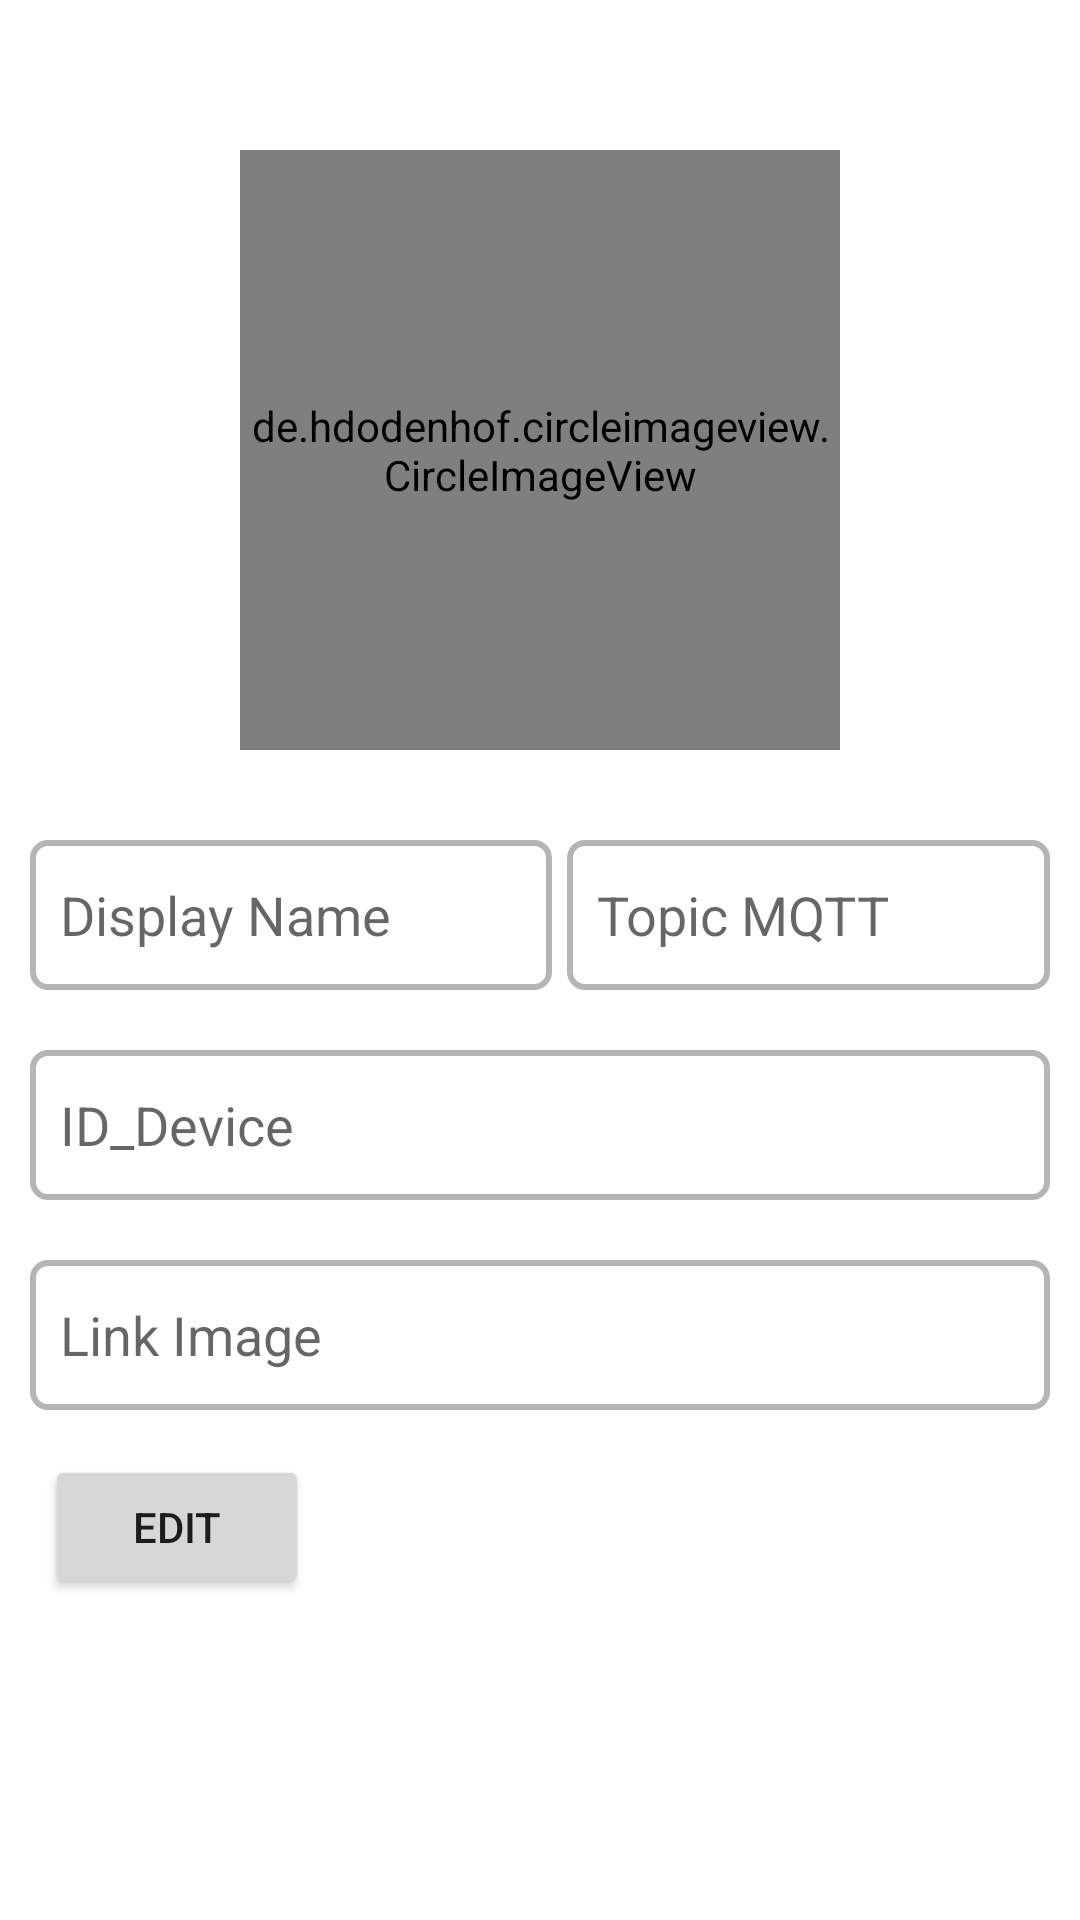

Produce the Android XML layout that renders to this screen, including the resource entries it uses.
<!-- AndroidManifest.xml: application theme Theme.He_Thong_Canh_Bao_Chay -->
<!-- res/layout/activity_device_information.xml -->
<?xml version="1.0" encoding="utf-8"?>
<androidx.constraintlayout.widget.ConstraintLayout xmlns:android="http://schemas.android.com/apk/res/android"
    xmlns:app="http://schemas.android.com/apk/res-auto"
    xmlns:tools="http://schemas.android.com/tools"
    android:layout_width="match_parent"
    android:layout_height="match_parent"
    tools:context=".DeviceInformationActivity">
    <de.hdodenhof.circleimageview.CircleImageView
        android:layout_marginTop="50dp"
        android:id="@+id/img_device"
        app:layout_constraintTop_toTopOf="parent"
        app:layout_constraintLeft_toLeftOf="parent"
        app:layout_constraintRight_toRightOf="parent"
        android:layout_width="200dp"
        android:layout_height="200dp"
        tools:ignore="MissingConstraints">
    </de.hdodenhof.circleimageview.CircleImageView>
    <LinearLayout
        android:id="@+id/layout_1"
        android:weightSum="2"
        android:layout_marginTop="10dp"
        android:orientation="vertical"
        app:layout_constraintTop_toBottomOf="@id/img_device"
        android:layout_width="match_parent"
        android:layout_height="wrap_content"
        tools:ignore="MissingConstraints">
        <LinearLayout
            android:layout_margin="10dp"
            android:orientation="horizontal"
            android:layout_width="match_parent"
            android:layout_height="wrap_content">
            <EditText
                android:enabled="false"
                android:layout_weight="1"
                android:id="@+id/edt_name_device"
                android:paddingStart="10dp"
                android:layout_marginTop="10dp"
                android:background="@drawable/custom_inputtext"
                android:drawablePadding="10dp"
                android:layout_width="wrap_content"
                android:layout_height="wrap_content"
                android:hint="Display Name"
                ></EditText>
            <EditText
                android:enabled="false"
                android:layout_marginLeft="5dp"
                android:layout_weight="1"
                android:id="@+id/edt_topic_device"
                android:paddingStart="10dp"
                android:layout_marginTop="10dp"
                android:background="@drawable/custom_inputtext"
                android:drawablePadding="10dp"
                android:layout_width="wrap_content"
                android:layout_height="wrap_content"
                android:hint="Topic MQTT"
                ></EditText>
        </LinearLayout>
        <EditText
            android:enabled="false"
            android:layout_margin="10dp"
            android:layout_weight="1"
            android:id="@+id/edt_id_device"
            android:paddingStart="10dp"
            android:layout_marginTop="10dp"
            android:background="@drawable/custom_inputtext"
            android:drawablePadding="10dp"
            android:layout_width="match_parent"
            android:layout_height="wrap_content"
            android:hint="ID_Device"
            ></EditText>
        <EditText
            android:enabled="false"
            android:layout_margin="10dp"
            android:layout_weight="1"
            android:id="@+id/edt_link_image"
            android:paddingStart="10dp"
            android:layout_marginTop="10dp"
            android:background="@drawable/custom_inputtext"
            android:drawablePadding="10dp"
            android:layout_width="match_parent"
            android:layout_height="wrap_content"
            android:hint="Link Image"
            ></EditText>
    </LinearLayout>
    <Button
        android:layout_marginLeft="15dp"
        android:id="@+id/btn_edit"
        app:layout_constraintLeft_toLeftOf="parent"
        android:text="Edit"
        android:layout_marginTop="5dp"
        app:layout_constraintTop_toBottomOf="@id/layout_1"
        android:layout_width="wrap_content"
        android:layout_height="wrap_content"
        tools:ignore="MissingConstraints">

    </Button>
    <Button
        android:id="@+id/btn_update"
        android:visibility="gone"
        android:layout_marginRight="15dp"
        app:layout_constraintRight_toRightOf="parent"
        android:text="Update"
        android:layout_marginTop="5dp"
        app:layout_constraintTop_toBottomOf="@id/layout_1"
        android:layout_width="wrap_content"
        android:layout_height="wrap_content"
        tools:ignore="MissingConstraints">

    </Button>
</androidx.constraintlayout.widget.ConstraintLayout>
<!-- resources referenced by this layout -->
<resources>
  <!-- drawable custom_inputtext (drawable) -->
  <?xml version="1.0" encoding="utf-8"?>
  <selector xmlns:android="http://schemas.android.com/apk/res/android">
      <item android:state_enabled="true">
          <shape xmlns:android="http://schemas.android.com/apk/res/android"
              android:shape="rectangle">
              <size android:height="50dp"></size>
              <corners android:bottomLeftRadius="5dp"
                  android:topLeftRadius="5dp"
                  android:bottomRightRadius="5dp"
                  android:topRightRadius="5dp"></corners>
              <stroke android:width="2dp"
                  android:color="#7F3FF1"></stroke>
  
          </shape>
      </item>
      <item android:state_enabled="false">
          <shape xmlns:android="http://schemas.android.com/apk/res/android"
              android:shape="rectangle">
              <size android:height="50dp"></size>
              <corners android:bottomLeftRadius="5dp"
                  android:topLeftRadius="5dp"
                  android:bottomRightRadius="5dp"
                  android:topRightRadius="5dp"></corners>
              <stroke android:width="2dp"
                  android:color="#B6B5B5"></stroke>
  
          </shape>
      </item>
  </selector>
  <style name="Theme.He_Thong_Canh_Bao_Chay" parent="Theme.MaterialComponents.DayNight.DarkActionBar">
          
          <item name="colorPrimary">@color/purple_500</item>
          <item name="colorPrimaryVariant">@color/purple_700</item>
          <item name="colorOnPrimary">@color/white</item>
          
          <item name="colorSecondary">@color/teal_200</item>
          <item name="colorSecondaryVariant">@color/teal_700</item>
          <item name="colorOnSecondary">@color/black</item>
          
          <item name="android:statusBarColor" tools:targetApi="l">?attr/colorPrimaryVariant</item>
          
      </style>
  <color name="purple_500">#FF6200EE</color>
  <color name="purple_700">#FF3700B3</color>
  <color name="white">#ffffffff</color>
  <color name="teal_200">#FF03DAC5</color>
  <color name="teal_700">#FF018786</color>
  <color name="black">#FF000000</color>
</resources>
